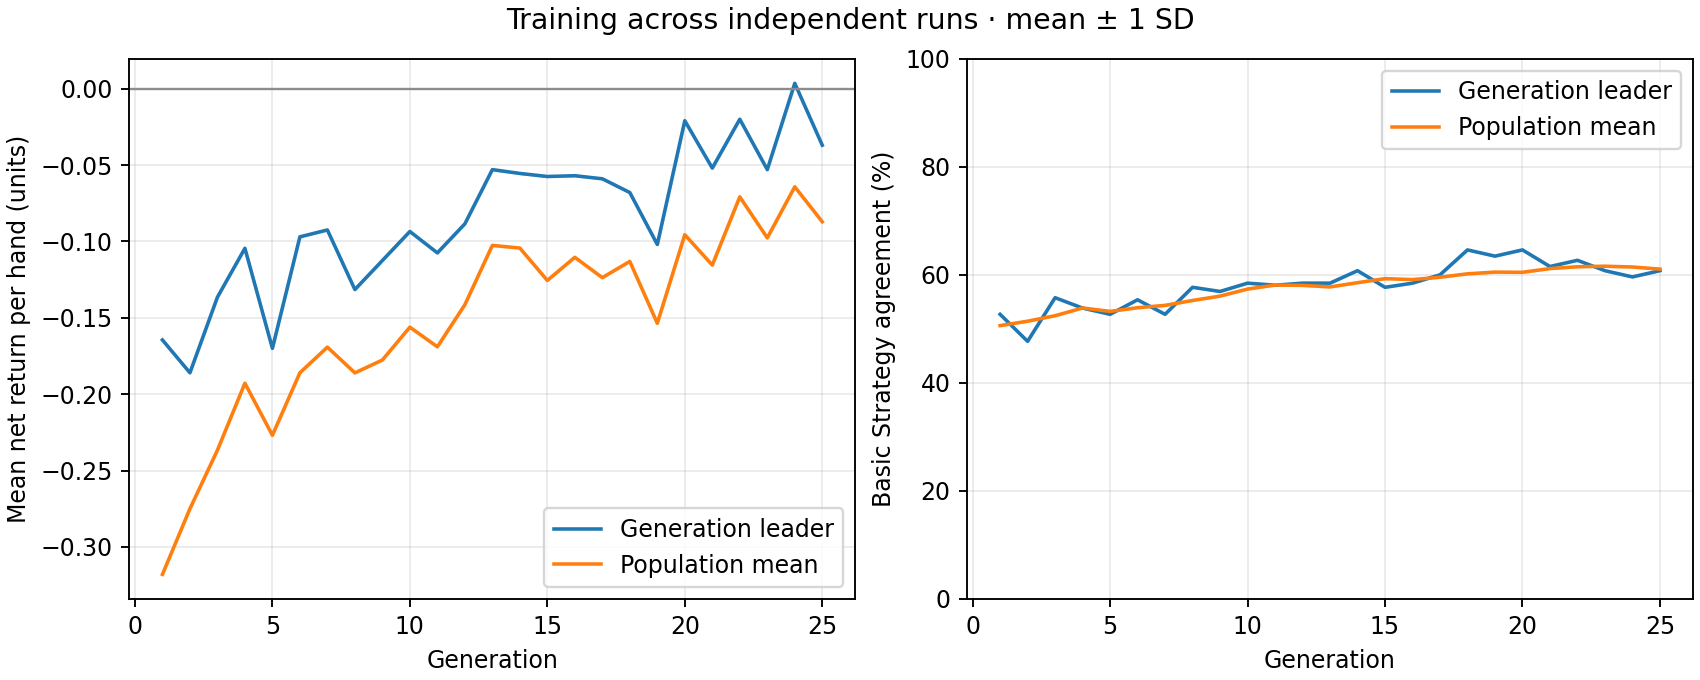

Source data for this figure (header and first rows):
generation, best_fitness_mean, best_fitness_sd, average_fitness_mean, average_fitness_sd, best_match_pct_mean, best_match_pct_sd, population_match_pct_mean, population_match_pct_sd
1, -0.1645, 0.0, -0.318, 0.0, 52.69, 0.0, 50.6, 0.0
2, -0.186, 0.0, -0.275, 0.0, 47.69, 0.0, 51.42, 0.0
3, -0.1365, 0.0, -0.2367, 0.0, 55.77, 0.0, 52.43, 0.0
4, -0.1045, 0.0, -0.1928, 0.0, 53.85, 0.0, 53.87, 0.0
5, -0.17, 0.0, -0.2269, 0.0, 52.69, 0.0, 53.23, 0.0
6, -0.097, 0.0, -0.186, 0.0, 55.38, 0.0, 53.91, 0.0
7, -0.0925, 0.0, -0.1692, 0.0, 52.69, 0.0, 54.35, 0.0
8, -0.1315, 0.0, -0.186, 0.0, 57.69, 0.0, 55.26, 0.0
9, -0.1125, 0.0, -0.1777, 0.0, 56.92, 0.0, 56.06, 0.0
10, -0.0935, 0.0, -0.1561, 0.0, 58.46, 0.0, 57.37, 0.0
11, -0.1075, 0.0, -0.169, 0.0, 58.08, 0.0, 58.11, 0.0
12, -0.0885, 0.0, -0.1414, 0.0, 58.46, 0.0, 58.05, 0.0
13, -0.053, 0.0, -0.1026, 0.0, 58.46, 0.0, 57.76, 0.0
14, -0.0555, 0.0, -0.1044, 0.0, 60.77, 0.0, 58.54, 0.0
15, -0.0575, 0.0, -0.1255, 0.0, 57.69, 0.0, 59.29, 0.0
16, -0.057, 0.0, -0.1104, 0.0, 58.46, 0.0, 59.12, 0.0
17, -0.059, 0.0, -0.1237, 0.0, 60.0, 0.0, 59.56, 0.0
18, -0.068, 0.0, -0.1131, 0.0, 64.62, 0.0, 60.19, 0.0
19, -0.102, 0.0, -0.1536, 0.0, 63.46, 0.0, 60.51, 0.0
20, -0.021, 0.0, -0.09561, 0.0, 64.62, 0.0, 60.47, 0.0
21, -0.052, 0.0, -0.1155, 0.0, 61.54, 0.0, 61.16, 0.0
22, -0.02, 0.0, -0.07082, 0.0, 62.69, 0.0, 61.49, 0.0
23, -0.053, 0.0, -0.09768, 0.0, 60.77, 0.0, 61.6, 0.0
24, 0.0035, 0.0, -0.06424, 0.0, 59.62, 0.0, 61.45, 0.0
25, -0.037, 0.0, -0.08713, 0.0, 60.77, 0.0, 61.06, 0.0
